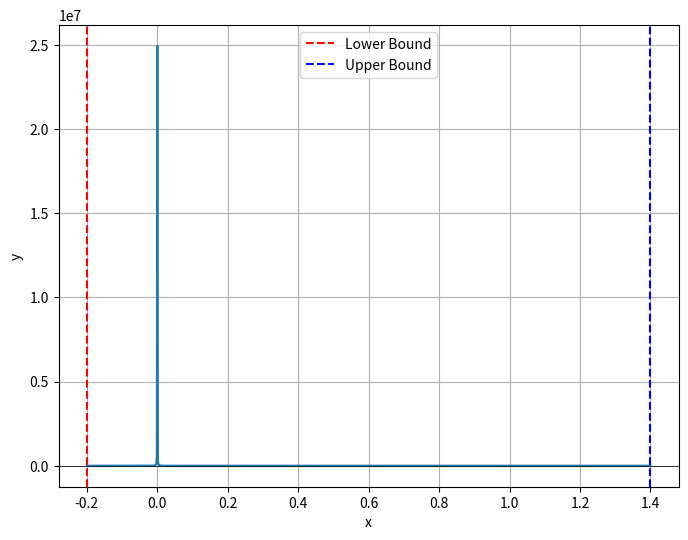

Write the Python code that produced this figure.
import numpy as np
import matplotlib.pyplot as plt

# 定义目标函数
def f(x):
    return x**(-2) - np.sin(x)

# 生成 x 值
x_values = np.linspace(-0.2, 1.4, 1000)

# 计算对应的 y 值
y_values = f(x_values)

# 绘制图像
plt.figure(figsize=(8, 6))
plt.plot(x_values, y_values)
plt.axhline(0, color='black',linewidth=0.5)
plt.axvline(-0.2, color='red', linestyle='--', label='Lower Bound')
plt.axvline(1.4, color='blue', linestyle='--', label='Upper Bound')
plt.xlabel('x')
plt.ylabel('y')
plt.legend()
plt.grid(True)
plt.show()
